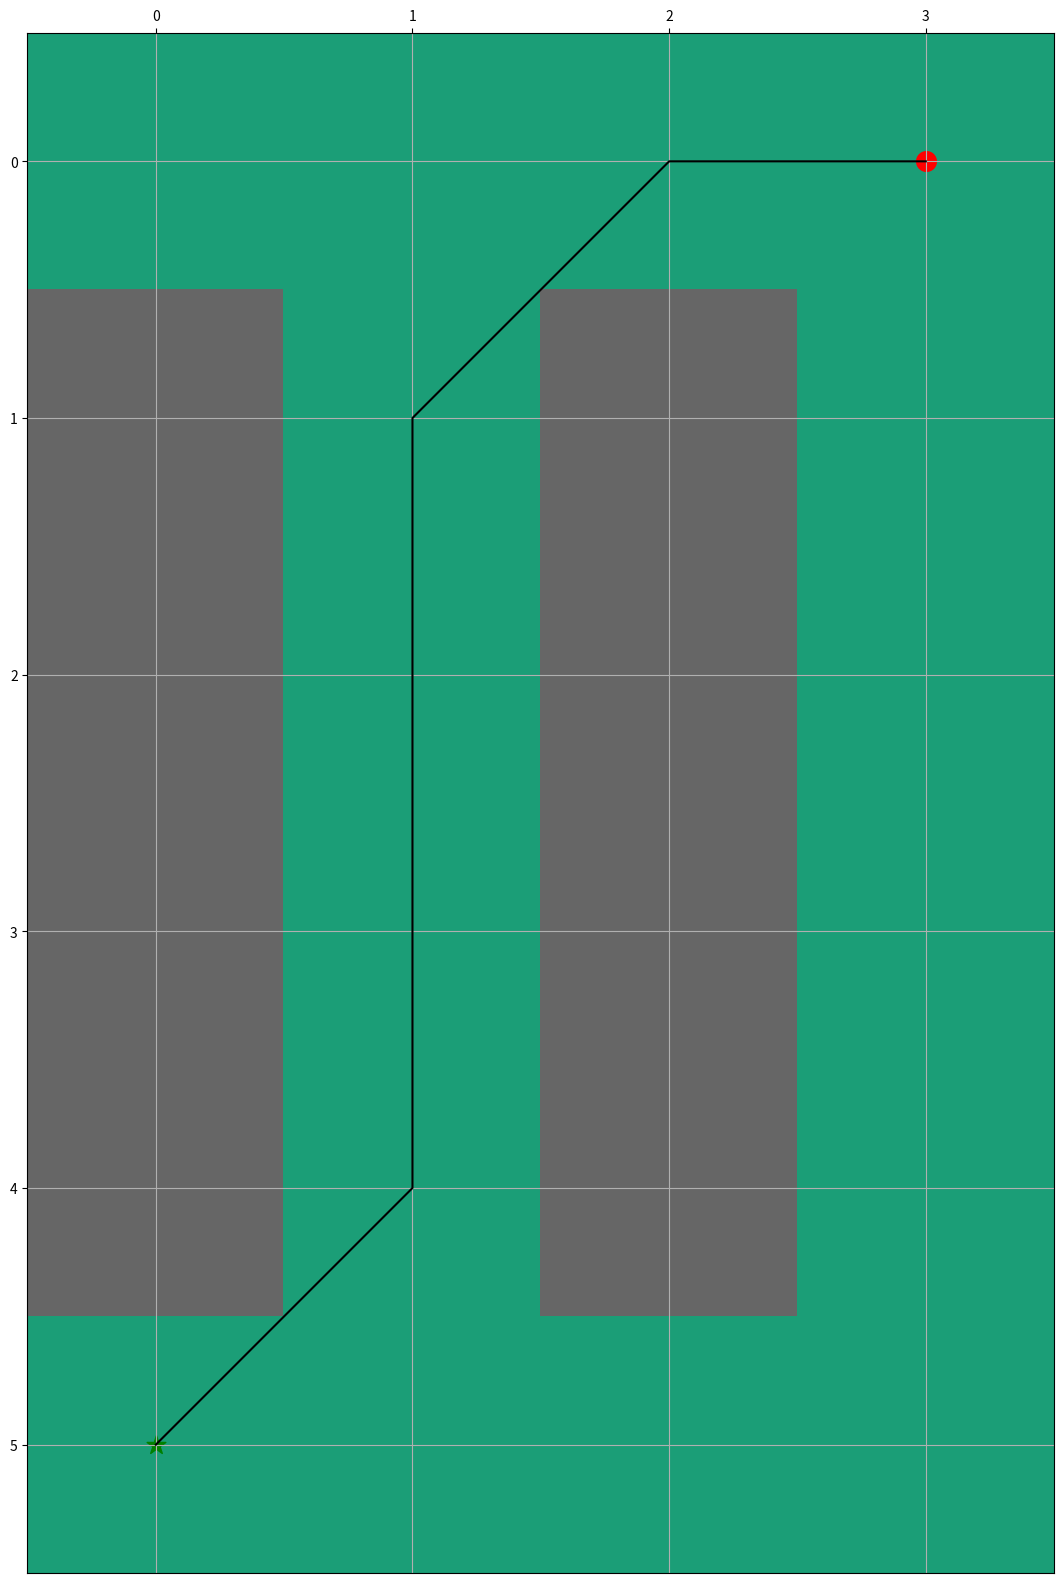

Reproduce this figure in Python.
#!/usr/bin/env python3
# -*- coding: utf-8 -*-

"""
LPAStart

[redacted]
"""

import numpy as np
import matplotlib.pyplot as plt
from collections import OrderedDict
 
 
class PriorityQueue:
    def __init__(self):
        self.queue = OrderedDict()
 
    def insert(self, vertex, key):
        self.queue[vertex] = key
        self.queue = OrderedDict(sorted(self.queue.items(), key=lambda kv: (kv[1][0], kv[1][1])))
 
    def popvertex(self):
        first_item = self.queue.popitem(last=False)
        return first_item[0]
 
    def topkey(self):
        if self.queue:
            item = next(iter(self.queue.items()))
            return item[1]
        else:
            return np.inf, np.inf
 
    def remove(self, k):
        if k in self.queue:
            print('(%s, %s) to remove from priority queue' % (k[0], k[1]))
            del self.queue[k]
 
 
g = dict()
rhs = dict()
h = dict()
U = PriorityQueue()
 
 
# Eight Directions
neighbor_direction = [(0, 1), (0, -1), (1, 0), (-1, 0), (1, 1), (1, -1), (-1, 1), (-1, -1)]
def heuristic(a, b):
    return max(abs(a[0]-b[0]), abs(a[1]-b[1]))
 
 
# # Four Directions
# neighbor_direction = [(0, 1), (0, -1), (1, 0), (-1, 0)]
# def heuristic(a, b):
#     return abs(a[0]-b[0]) + abs(a[1]-b[1])
 
 
def get_neighbor(current):
    neighbors = list()
    for i, j in neighbor_direction:
        neighbor = current[0] + i, current[1] + j
        if 0 <= neighbor[0] < S.shape[0]:
            if 0 <= neighbor[1] < S.shape[1]:
                if S[neighbor[0]][neighbor[1]] == 1:
                    # print('neighbor %s hit wall' % str(neighbor))
                    continue
            else:
                # array bound y walls
                # print('neighbor %s hit y walls' % str(neighbor))
                continue
        else:
            # array bound x walls
            # print('neighbor %s hit x walls' % str(neighbor))
            continue
 
        neighbors.append(neighbor)
 
    return neighbors
 
 
def update_vertex(s):
    print('---update_vertex for (%s, %s)' % (s[0], s[1]))
 
    if s != start:
        neighbors = get_neighbor(s)
        print('(%s, %s) get neighbors:' % (s[0], s[1]))
        print(neighbors)
        neighbor_g_c_s = list()
        for nb in neighbors:
            g_c = g[nb] + heuristic(nb, s)
            neighbor_g_c_s.append(g_c)
        rhs[s] = min(neighbor_g_c_s)
        print('neighbor g_c: %s' % neighbor_g_c_s)
        print(rhs[s])
 
    U.remove(s)
 
    if g[s] != rhs[s]:
        U.insert(s, calculate_key(s))
 
 
def initialize():
    print('start initialize...')
    for i in range(S.shape[0]):
        for j in range(S.shape[1]):
            if S[(i, j)] != 1:
                g[(i, j)] = np.inf
                rhs[(i, j)] = np.inf
 
    rhs[start] = 0
 
    init_h()
    U.insert(start, (h[start], 0))
    print('Initial U:')
    print(U.queue)
    print('finish initialize...')
 
 
def init_h():
    S_shape = S.shape
    for i in range(S_shape[0]):
        for j in range(S_shape[1]):
            if S[(i, j)] != 1:
                node = (i, j)
                h_calc = heuristic(node, goal)
                h[node] = h_calc
 
 
def calculate_key(s):
    return min(g[s], rhs[s]) + h[s], min(g[s], rhs[s])
 
 
def computer_shortest_path():
    computer_iteration = 1
    while U.topkey() < calculate_key(goal) or rhs[goal] != g[goal]:
        print('----------------Iteration #%d----------------' % computer_iteration)
        u = U.popvertex()
        print('top_vertex (%s, %s)' % (u[0], u[1]))
        if g[u] > rhs[u]:
            print('overconsistent as (%s, %s) g_value %s > rhs_value %s' % (u[0], u[1], g[u], rhs[u]))
            g[u] = rhs[u]
            print('set (%s, %s) g_value %s same as rhs_value %s' % (u[0], u[1], g[u], rhs[u]))
            neighbors = get_neighbor(u)
            for nb in neighbors:
                update_vertex(nb)
        else:
            g[u] = np.inf
            neighbors = get_neighbor(u)
            for nb in neighbors:
                update_vertex(nb)
 
            update_vertex(u)
 
        print(U.queue)
        computer_iteration += 1
 
    print('---exit computer shortest path as reach terminate condition---')
 
 
def get_path_node():
    path_node = list()
    path_node.append(goal)
 
    current = goal
    while current != start:
        nbs = get_neighbor(current)
        nbs_rhs_dict = OrderedDict()
 
        for nb in nbs:
            nbs_rhs_dict[nb] = rhs[nb]
 
        sorted_nbs_rhs_dict = OrderedDict(sorted(nbs_rhs_dict.items(), key=lambda item: item[1]))
        trace_back_node_rhs = sorted_nbs_rhs_dict.popitem(last=False)
        trace_back_node = trace_back_node_rhs[0]
        path_node.append(trace_back_node)
 
        current = trace_back_node
 
    return path_node
 
 
if __name__ == '__main__':
    # S = np.array([
    #     [1, 1, 0, 0, 1, 0, 0, 0, 0, 0, 1, 1, 1, 0, 0, 1, 0, 1, 1, 1],
    #     [0, 0, 1, 0, 1, 1, 1, 0, 0, 1, 0, 0, 1, 1, 0, 1, 0, 0, 0, 0],
    #     [1, 0, 0, 0, 1, 0, 1, 1, 0, 0, 0, 0, 0, 1, 0, 0, 1, 1, 1, 0],
    #     [0, 0, 0, 0, 1, 0, 1, 1, 0, 0, 0, 0, 1, 1, 0, 1, 1, 0, 0, 1],
    #     [0, 0, 0, 1, 0, 0, 0, 1, 1, 0, 1, 0, 1, 1, 0, 1, 0, 1, 0, 0],
    #     [0, 1, 1, 1, 1, 1, 0, 1, 1, 1, 1, 0, 1, 0, 0, 1, 0, 1, 0, 1],
    #     [0, 1, 1, 1, 1, 1, 0, 0, 0, 0, 0, 0, 1, 1, 1, 0, 0, 1, 0, 0],
    #     [0, 0, 0, 0, 0, 0, 0, 1, 1, 1, 1, 0, 0, 0, 0, 0, 0, 0, 0, 1],
    #     [0, 0, 1, 1, 1, 1, 0, 0, 0, 0, 1, 1, 1, 0, 1, 1, 1, 1, 0, 1],
    #     [1, 0, 0, 1, 1, 1, 1, 0, 0, 0, 0, 1, 1, 0, 1, 0, 0, 1, 0, 0],
    #     [1, 0, 1, 1, 0, 0, 0, 0, 0, 0, 1, 1, 0, 0, 0, 0, 1, 1, 0, 0],
    #     [0, 0, 0, 1, 0, 0, 0, 0, 0, 0, 0, 0, 0, 0, 0, 1, 0, 1, 0, 1],
    #     [1, 0, 0, 0, 0, 1, 0, 1, 0, 0, 1, 0, 0, 0, 0, 1, 0, 0, 0, 0],
    #     [0, 0, 0, 0, 1, 1, 0, 1, 0, 1, 0, 0, 0, 0, 0, 1, 0, 0, 1, 0],
    #     [1, 0, 0, 1, 0, 1, 0, 1, 1, 0, 0, 0, 0, 1, 1, 0, 1, 0, 1, 0],
    # ])
    #
    # start = (7, 3)
    # goal = (7, 17)
    # S[(7, 12)] = 1
    # S[(7, 13)] = 1
    # S[(7, 16)] = 1
 
 
    S = np.array([
        [0, 0, 0, 0],
        [1, 0, 1, 0],
        [1, 0, 1, 0],
        [1, 0, 1, 0],
        [1, 0, 1, 0],
        [0, 0, 0, 0],
    ])
    start = (0, 3)
    goal = (5, 0)
 
    # # # test if there is no route
    # # S[(4, 1)] = 1
    # # S[(5, 1)] = 1
 
    # below start run
    initialize()
    computer_shortest_path()
 
    # # --------------------------------------------
    # # this section to test if the environment change
    # print()
    # print()
    # print('--------after update:')
    #
    # # change_point = (3, 1)
    # change_point = (7, 12)
    # S[change_point] = 1
    # g[change_point] = np.inf
    # update_vertex(change_point)
    #
    # print(U.queue)
    # computer_shortest_path()
    # # ----------------------------------------------
 
    if rhs[goal] == np.inf:
        path_exist = False
    else:
        path_exist = True
 
    if path_exist:
        print()
        route = get_path_node()
        print('route:')
        print(route)
 
    plot_map_and_path = True
 
    if plot_map_and_path:
        # plot map and path
        fig, ax = plt.subplots(figsize=(20, 20))
        ax.imshow(S, cmap=plt.cm.Dark2)
 
        ax.scatter(start[1], start[0], marker="o", color="red", s=200)
        ax.scatter(goal[1], goal[0], marker="*", color="green", s=200)
 
        if path_exist:
            # extract x and y coordinates from route list
            x_coords = []
            y_coords = []
 
            for k in (range(0, len(route))):
                x = route[k][0]
                y = route[k][1]
                x_coords.append(x)
                y_coords.append(y)
 
            ax.plot(y_coords, x_coords, color="black")
 
        ax.xaxis.set_ticks(np.arange(0, S.shape[1], 1))
        ax.yaxis.set_ticks(np.arange(0, S.shape[0], 1))
        ax.xaxis.tick_top()
        plt.grid()
        plt.show()